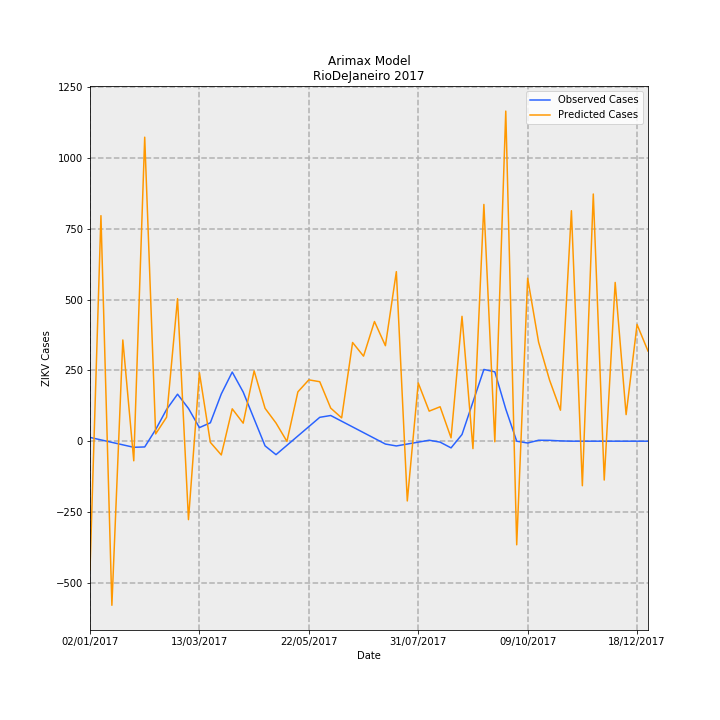

Data behind this chart, as committed beside it:
Date, predictions_incidence, observed_incidence, Predicted Cases, Observed Cases, error
02/01/2017, -2.717, 0.0799, -454.2, 13.36, -467.6
09/01/2017, 4.767, 0.02763, 797, 4.619, 792.4
16/01/2017, -3.469, -0.02464, -579.9, -4.119, -575.8
23/01/2017, 2.139, -0.07691, 357.7, -12.86, 370.5
30/01/2017, -0.4144, -0.1292, -69.28, -21.6, -47.69
06/02/2017, 6.426, -0.1216, 1074, -20.33, 1095
13/02/2017, 0.1539, 0.2448, 25.73, 40.93, -15.21
20/02/2017, 0.5075, 0.6711, 84.84, 112.2, -27.36
27/02/2017, 3.013, 0.9934, 503.8, 166.1, 337.7
06/03/2017, -1.658, 0.6921, -277.2, 115.7, -392.9
13/03/2017, 1.448, 0.2868, 242.1, 47.96, 194.1
20/03/2017, -0.02467, 0.389, -4.125, 65.04, -69.17
27/03/2017, -0.2906, 0.9987, -48.58, 167, -215.5
03/04/2017, 0.6842, 1.461, 114.4, 244.3, -129.9
10/04/2017, 0.3811, 1.039, 63.71, 173.8, -110.1
17/04/2017, 1.486, 0.4703, 248.5, 78.64, 169.9
24/04/2017, 0.6948, -0.09865, 116.2, -16.49, 132.7
01/05/2017, 0.3841, -0.2845, 64.21, -47.56, 111.8
08/05/2017, -0.00476, -0.0872, -0.7958, -14.58, 13.78
15/05/2017, 1.043, 0.1101, 174.3, 18.41, 155.9
22/05/2017, 1.297, 0.3074, 216.8, 51.39, 165.4
29/05/2017, 1.257, 0.5047, 210.2, 84.38, 125.8
05/06/2017, 0.6992, 0.543, 116.9, 90.78, 26.12
12/06/2017, 0.4928, 0.4223, 82.38, 70.61, 11.78
19/06/2017, 2.086, 0.3016, 348.8, 50.43, 298.4
26/06/2017, 1.797, 0.181, 300.5, 30.26, 270.2
03/07/2017, 2.53, 0.0603, 422.9, 10.08, 412.9
10/07/2017, 2.018, -0.06038, 337.5, -10.09, 347.5
17/07/2017, 3.584, -0.1006, 599.1, -16.81, 616
24/07/2017, -1.263, -0.0603, -211.2, -10.08, -201.1
31/07/2017, 1.231, -0.02002, 205.8, -3.348, 209.1
07/08/2017, 0.6352, 0.02025, 106.2, 3.386, 102.8
14/08/2017, 0.7276, -0.02025, 121.6, -3.386, 125
21/08/2017, 0.07047, -0.1415, 11.78, -23.66, 35.45
28/08/2017, 2.639, 0.1415, 441.2, 23.66, 417.6
04/09/2017, -0.1571, 0.829, -26.27, 138.6, -164.9
11/09/2017, 5.004, 1.516, 836.7, 253.5, 583.1
18/09/2017, -0.01223, 1.467, -2.044, 245.2, -247.3
25/09/2017, 6.977, 0.6799, 1166, 113.7, 1053
02/10/2017, -2.19, 0.0, -366.1, 0.0, -366.1
09/10/2017, 3.445, -0.03833, 576, -6.408, 582.4
16/10/2017, 2.093, 0.02018, 350, 3.374, 346.6
23/10/2017, 1.293, 0.01814, 216.2, 3.033, 213.2
30/10/2017, 0.655, 0.006014, 109.5, 1.005, 108.5
06/11/2017, 4.871, -3.2397561187433e-05, 814.4, -0.005417, 814.4
13/11/2017, -0.9413, 0.0, -157.4, 0.0, -157.4
20/11/2017, 5.225, 0.0, 873.5, 0.0, 873.5
27/11/2017, -0.8213, 0.0, -137.3, 0.0, -137.3
04/12/2017, 3.356, 0.0, 561, 0.0, 561
11/12/2017, 0.5618, 0.0, 93.93, 0.0, 93.93
18/12/2017, 2.466, 0.0, 412.3, 0.0, 412.3
25/12/2017, 1.906, 0.0, 318.6, 0.0, 318.6
